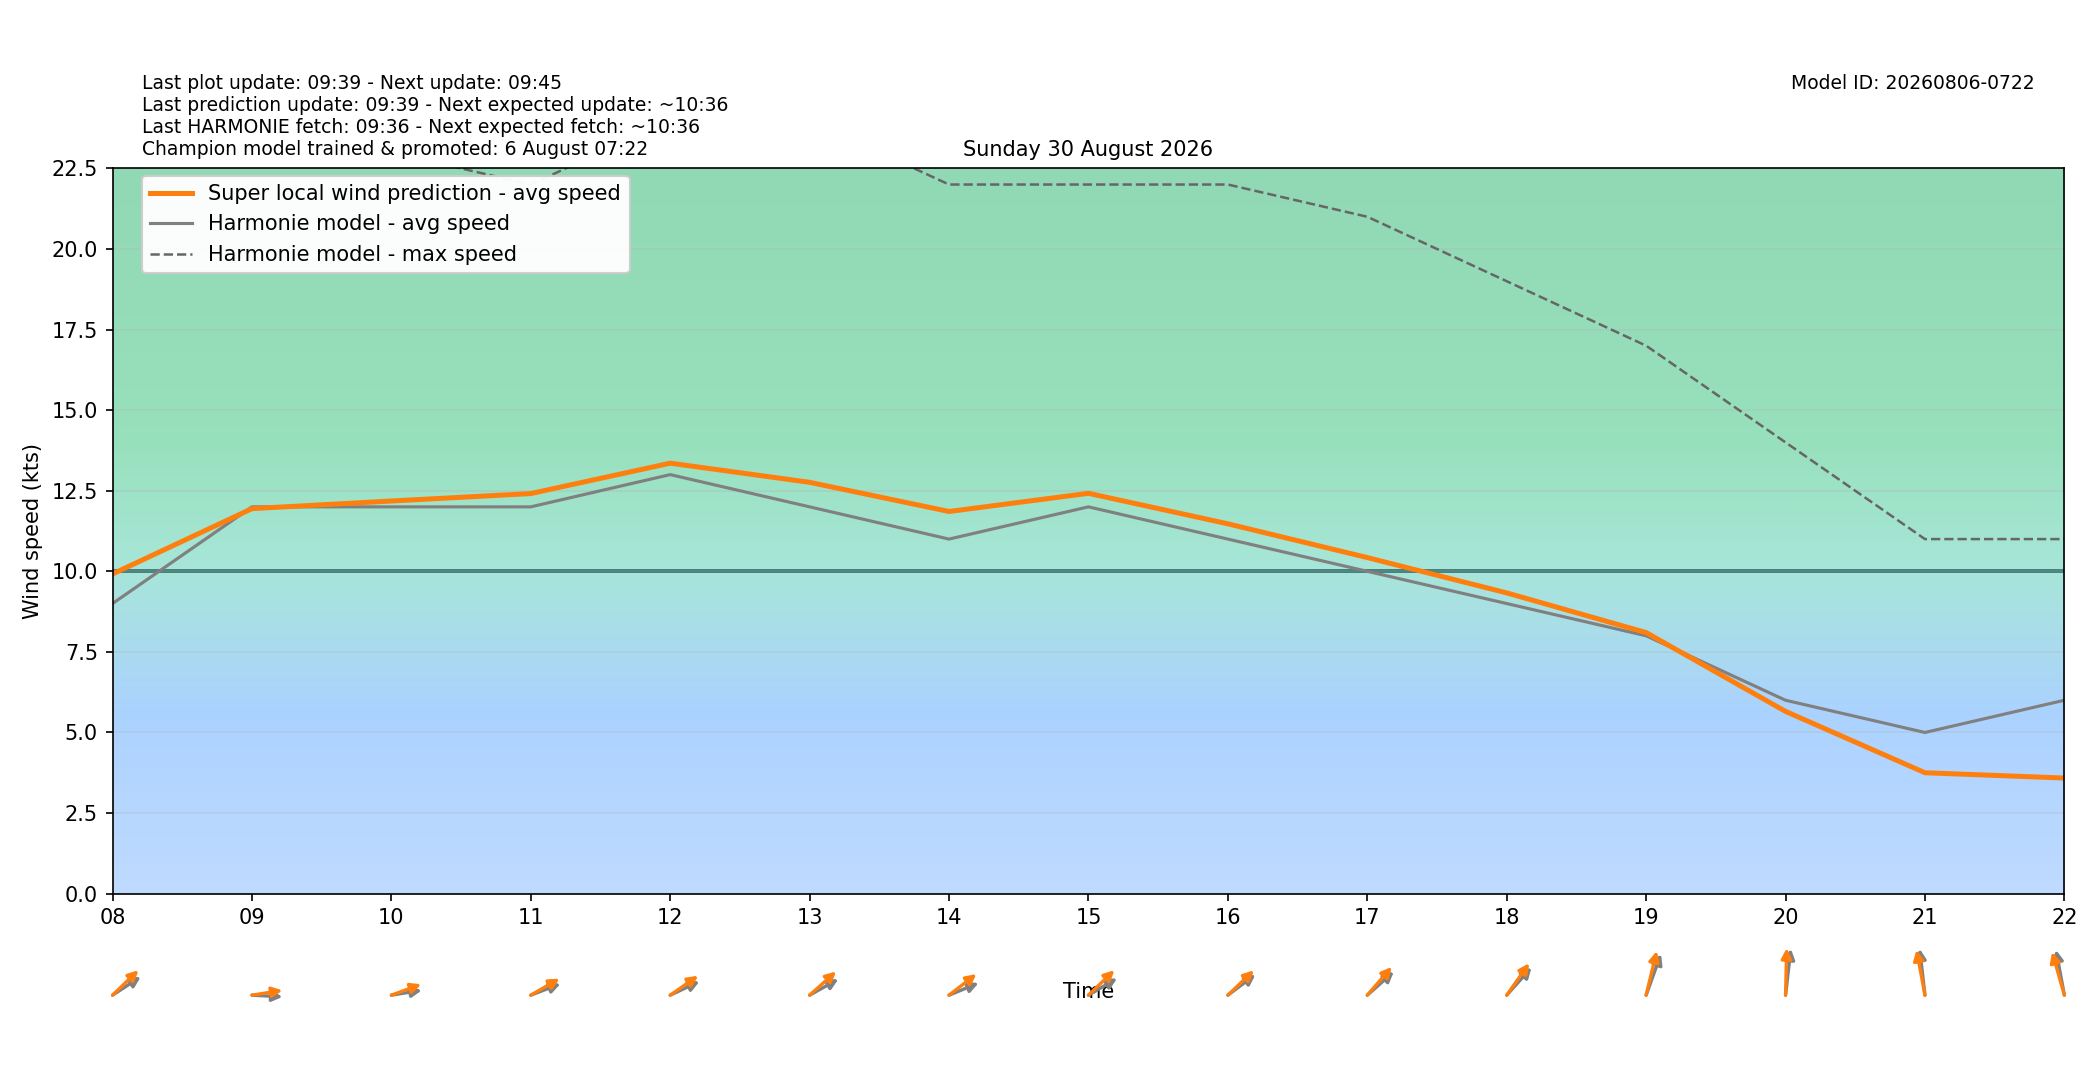

Data behind this chart, as committed beside it:
target_time_utc, target_time_local, hour_utc, hour_local, forecast_wind_speed, forecast_wind_min, forecast_wind_max, lstm_pred_wind_speed, delta_speed_lstm_minus_forecast, forecast_wind_dir_deg, lstm_pred_wind_dir_deg, delta_dir_lstm_minus_forecast
2026-08-29T22:00:00Z, 2026-08-30T00:00:00+0200, 22, 00, 14.0, 14.0, 25.0, 11.88, -2.124, 201.0, 197.5, -3.467
2026-08-29T23:00:00Z, 2026-08-30T01:00:00+0200, 23, 01, 17.0, 17.0, 32.0, 14.94, -2.061, 214.0, 208, -5.971
2026-08-30T00:00:00Z, 2026-08-30T02:00:00+0200, 00, 02, 16.0, 16.0, 30.0, 14.15, -1.846, 212.0, 203.6, -8.393
2026-08-30T01:00:00Z, 2026-08-30T03:00:00+0200, 01, 03, 13.0, 13.0, 30.0, 12.24, -0.7615, 212.0, 205, -7.013
2026-08-30T02:00:00Z, 2026-08-30T04:00:00+0200, 02, 04, 18.0, 18.0, 33.0, 16.07, -1.935, 244.0, 237.4, -6.648
2026-08-30T03:00:00Z, 2026-08-30T05:00:00+0200, 03, 05, 15.0, 15.0, 32.0, 13.95, -1.055, 251.0, 244.3, -6.697
2026-08-30T04:00:00Z, 2026-08-30T06:00:00+0200, 04, 06, 14.0, 14.0, 27.0, 13.13, -0.866, 249.0, 240.2, -8.815
2026-08-30T05:00:00Z, 2026-08-30T07:00:00+0200, 05, 07, 13.0, 13.0, 30.0, 12.67, -0.3278, 252.0, 243, -9.049
2026-08-30T06:00:00Z, 2026-08-30T08:00:00+0200, 06, 08, 9.0, 9.0, 24.0, 9.918, 0.9178, 247.0, 238, -9.049
2026-08-30T07:00:00Z, 2026-08-30T09:00:00+0200, 07, 09, 12.0, 12.0, 26.0, 11.94, -0.0555, 272.0, 264.1, -7.857
2026-08-30T08:00:00Z, 2026-08-30T10:00:00+0200, 08, 10, 12.0, 12.0, 23.0, 12.18, 0.1815, 264.0, 256.6, -7.377
2026-08-30T09:00:00Z, 2026-08-30T11:00:00+0200, 09, 11, 12.0, 12.0, 22.0, 12.41, 0.4121, 256.0, 249.4, -6.581
2026-08-30T10:00:00Z, 2026-08-30T12:00:00+0200, 10, 12, 13.0, 13.0, 24.0, 13.36, 0.3552, 253.0, 245.6, -7.353
2026-08-30T11:00:00Z, 2026-08-30T13:00:00+0200, 11, 13, 12.0, 12.0, 24.0, 12.76, 0.7605, 250.0, 239.8, -10.19
2026-08-30T12:00:00Z, 2026-08-30T14:00:00+0200, 12, 14, 11.0, 11.0, 22.0, 11.86, 0.8558, 255.0, 243.3, -11.66
2026-08-30T13:00:00Z, 2026-08-30T15:00:00+0200, 13, 15, 12.0, 12.0, 22.0, 12.42, 0.4199, 249.0, 238, -11.03
2026-08-30T14:00:00Z, 2026-08-30T16:00:00+0200, 14, 16, 11.0, 11.0, 22.0, 11.47, 0.4736, 244.0, 238.2, -5.831
2026-08-30T15:00:00Z, 2026-08-30T17:00:00+0200, 15, 17, 10.0, 10.0, 21.0, 10.43, 0.4266, 240.0, 233.1, -6.887
2026-08-30T16:00:00Z, 2026-08-30T18:00:00+0200, 16, 18, 9.0, 9.0, 19.0, 9.33, 0.3303, 234.0, 227.3, -6.667
2026-08-30T17:00:00Z, 2026-08-30T19:00:00+0200, 17, 19, 8.0, 8.0, 17.0, 8.099, 0.0994, 209.0, 200.3, -8.672
2026-08-30T18:00:00Z, 2026-08-30T20:00:00+0200, 18, 20, 6.0, 6.0, 14.0, 5.654, -0.3458, 190.0, 182.2, -7.766
2026-08-30T19:00:00Z, 2026-08-30T21:00:00+0200, 19, 21, 5.0, 5.0, 11.0, 3.751, -1.249, 170.0, 164, -5.982
2026-08-30T20:00:00Z, 2026-08-30T22:00:00+0200, 20, 22, 6.0, 6.0, 11.0, 3.586, -2.414, 164.0, 156.5, -7.549
2026-08-30T21:00:00Z, 2026-08-30T23:00:00+0200, 21, 23, 7.0, 7.0, 12.0, 3.726, -3.274, 161.0, 154.1, -6.859
